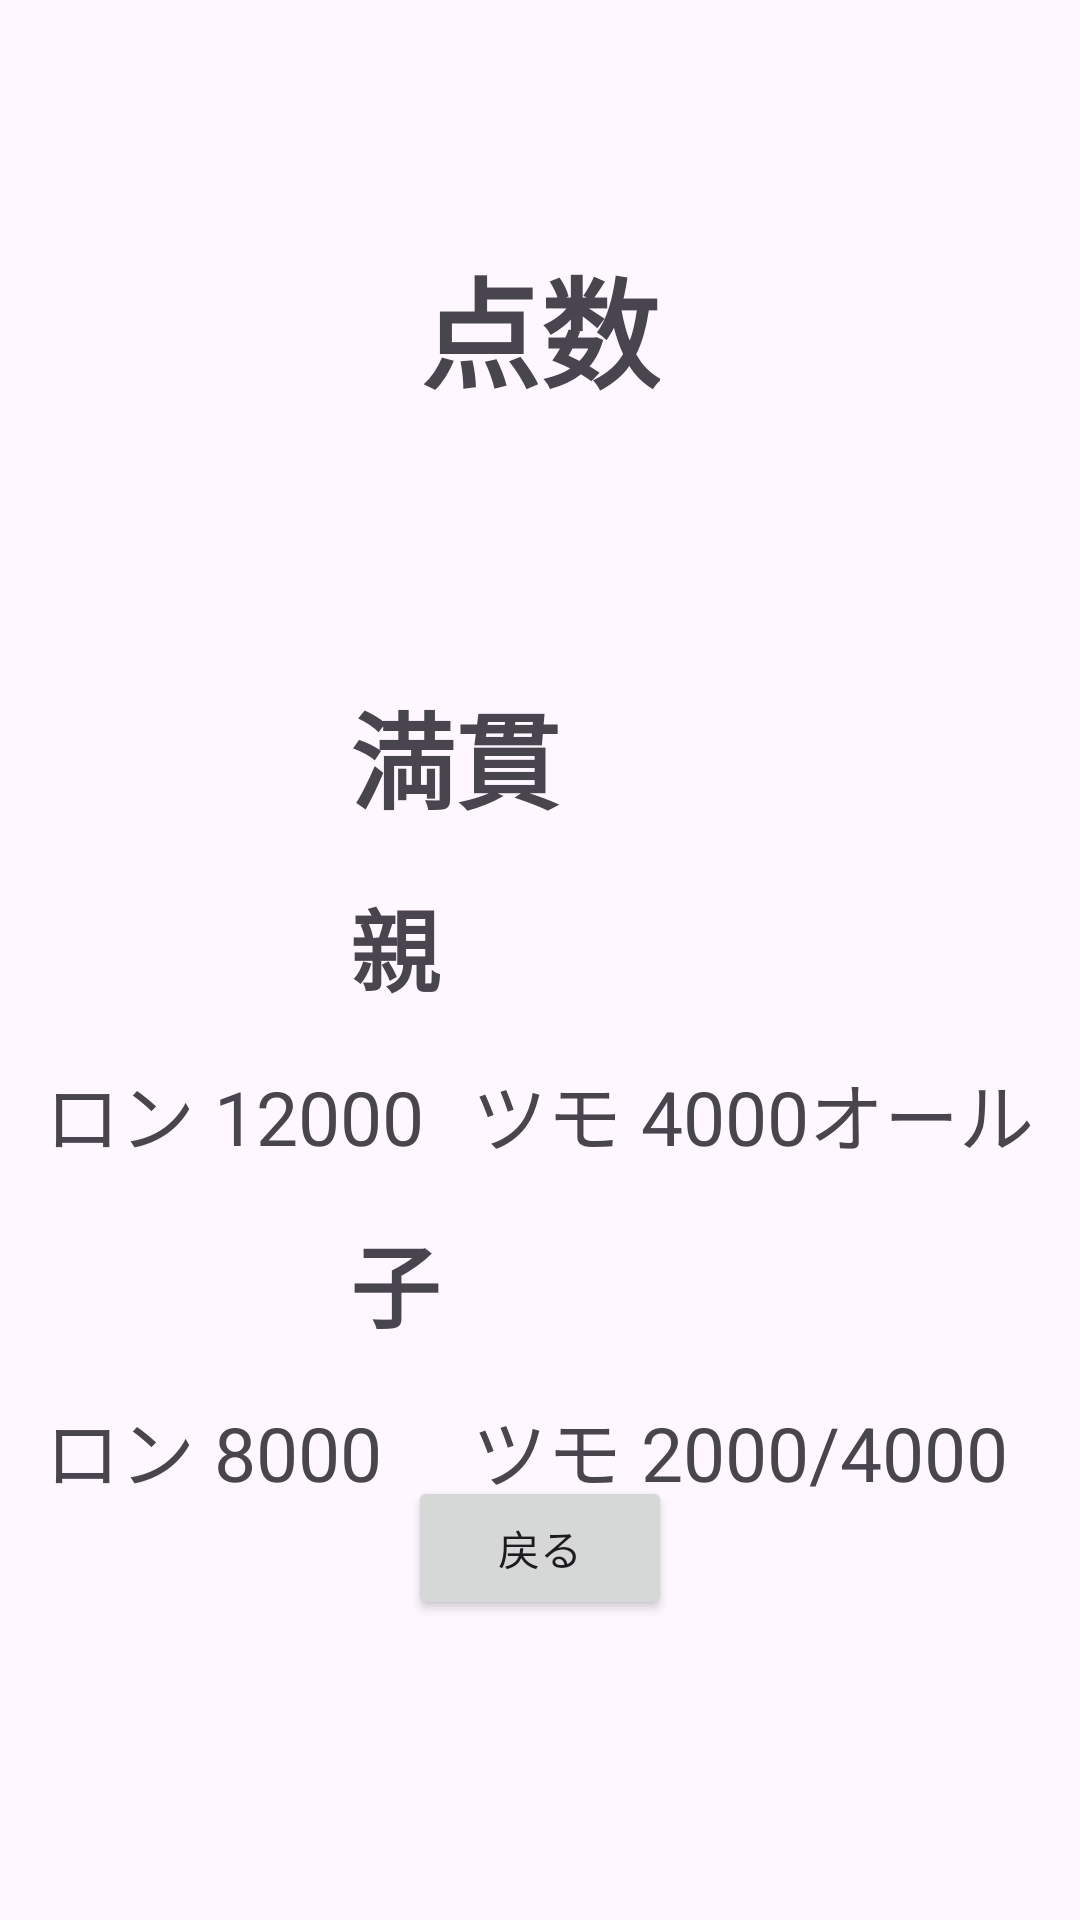

Android layout source for this screen:
<!-- AndroidManifest.xml: application theme Theme.Mahjong2 -->
<!-- res/layout/activity_score_mangan.xml -->
<?xml version="1.0" encoding="utf-8"?>
<RelativeLayout xmlns:android="http://schemas.android.com/apk/res/android"
    android:layout_width="match_parent"
    android:layout_height="match_parent"
    android:gravity="center">

    <TextView
        android:id="@+id/textViewTitle"
        android:layout_width="wrap_content"
        android:layout_height="wrap_content"
        android:text="点数"
        android:textSize="40sp"
        android:textStyle="bold"
        android:layout_alignParentTop="true"
        android:layout_centerHorizontal="true"
        android:layout_marginTop="80dp"
        android:layout_marginBottom="80dp"/>

    <TableLayout
        android:id="@+id/tableLayoutScores"
        android:layout_width="wrap_content"
        android:layout_height="wrap_content"
        android:layout_below="@id/textViewTitle"
        android:layout_centerHorizontal="true">

        <TableRow
            android:layout_width="wrap_content"
            android:layout_height="wrap_content"
            android:gravity="center">

            <TextView
                android:layout_width="wrap_content"
                android:layout_height="wrap_content"
                android:text="満貫"
                android:textStyle="bold"
                android:textSize="35sp"
                android:padding="8dp"/>

        </TableRow>

        <TableRow
            android:layout_width="wrap_content"
            android:layout_height="wrap_content"
            android:gravity="center">

            <TextView
                android:layout_width="wrap_content"
                android:layout_height="wrap_content"
                android:padding="8dp"
                android:text="親"
                android:textSize="30sp"
                android:textStyle="bold" />

        </TableRow>

        <TableRow
            android:layout_width="wrap_content"
            android:layout_height="wrap_content"
            android:gravity="center">

            <TextView
                android:layout_width="wrap_content"
                android:layout_height="wrap_content"
                android:text="ロン 12000"
                android:textSize="25sp"
                android:padding="8dp"/>

            <TextView
                android:layout_width="wrap_content"
                android:layout_height="wrap_content"
                android:text="ツモ 4000オール"
                android:textSize="25sp"
                android:padding="8dp"/>

        </TableRow>

        <TableRow
            android:layout_width="wrap_content"
            android:layout_height="wrap_content"
            android:gravity="center">

            <TextView
                android:layout_width="wrap_content"
                android:layout_height="wrap_content"
                android:text="子"
                android:textStyle="bold"
                android:textSize="30sp"
                android:padding="8dp"/>

        </TableRow>

        <TableRow
            android:layout_width="wrap_content"
            android:layout_height="wrap_content"
            android:gravity="center">

            <TextView
                android:layout_width="wrap_content"
                android:layout_height="wrap_content"
                android:text="ロン 8000"
                android:textSize="25sp"
                android:padding="8dp"/>

            <TextView
                android:layout_width="wrap_content"
                android:layout_height="wrap_content"
                android:text="ツモ 2000/4000"
                android:textSize="25sp"
                android:padding="8dp"/>

        </TableRow>

    </TableLayout>

    <Button
        android:id="@+id/buttonBack"
        android:layout_width="wrap_content"
        android:layout_height="wrap_content"
        android:onClick="goToYakuActivity"
        android:text="戻る"
        android:layout_alignParentBottom="true"
        android:layout_centerHorizontal="true"
        android:layout_marginBottom="100dp" />

</RelativeLayout>
<!-- resources referenced by this layout -->
<resources>
  <style name="Theme.Mahjong2" parent="Base.Theme.Mahjong2" />
  <style name="Base.Theme.Mahjong2" parent="Theme.Material3.DayNight.NoActionBar">
          
          
      </style>
</resources>
